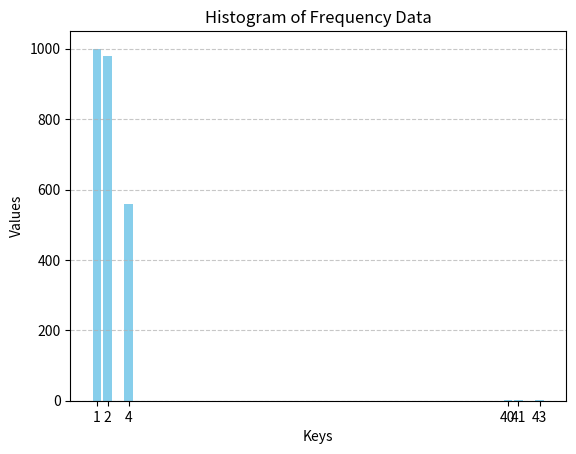

This chart was generated by the following Python code:

import matplotlib.pyplot as plt

# Frequency dictionary
freq = {1: 1000, 2: 980, 4: 560, 40: 3, 41: 1, 43: 1}

# Extract keys and values
x_labels = list(freq.keys())
y_values = list(freq.values())

# Create a bar chart
plt.bar(x_labels, y_values, color='skyblue')

# Labeling the axes and title
plt.xlabel('Keys')
plt.ylabel('Values')
plt.title('Histogram of Frequency Data')

# Show grid for better readability
plt.grid(axis='y', linestyle='--', alpha=0.7)

# Show the plot
plt.xticks(x_labels)  # Ensuring each key is marked on the x-axis
plt.show()
